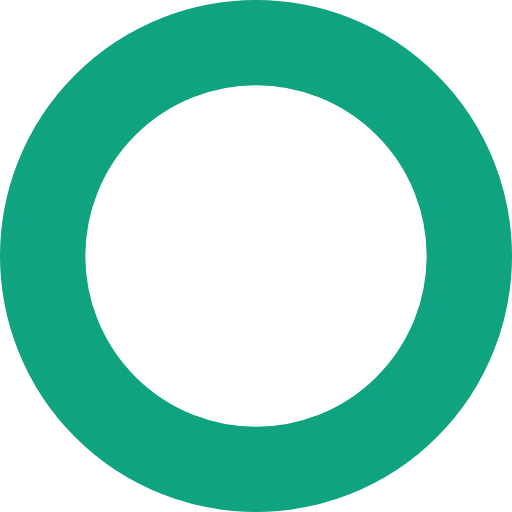
t = 0.00 s
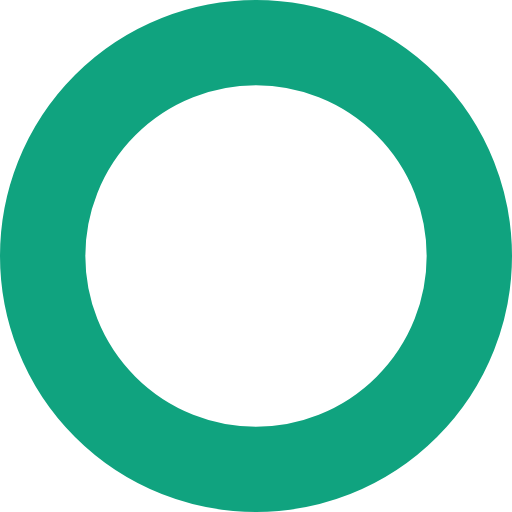
t = 0.25 s
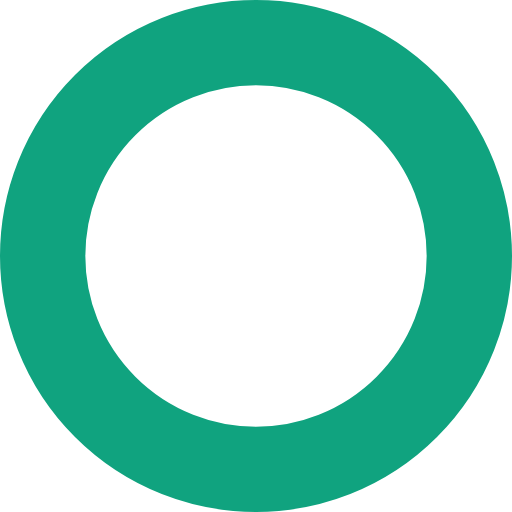
t = 0.50 s
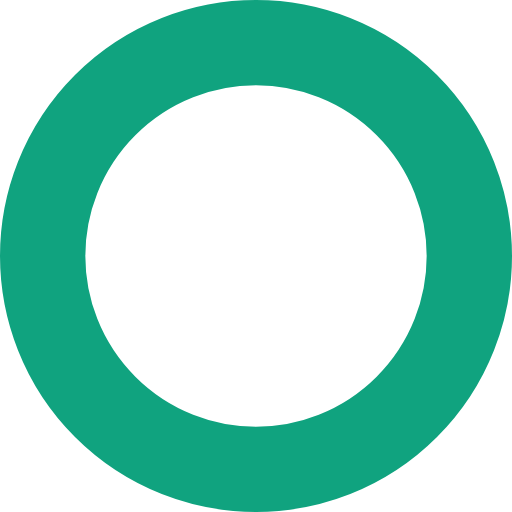
t = 0.75 s

The animated SVG that drew these frames (rendered in a browser with its animation timeline set to each time). Animation: 1 SMIL element (animateTransform=1); one cycle of 1.00 s, repeats indefinitely.

<svg width="24" height="24" viewBox="0 0 24 24" fill="none" xmlns="http://www.w3.org/2000/svg">
    <circle cx="12" cy="12" r="10" stroke="#10A37F" stroke-width="4" stroke-linecap="round">
        <animateTransform
            attributeName="transform"
            attributeType="XML"
            type="rotate"
            from="0 12 12"
            to="360 12 12"
            dur="1s"
            repeatCount="indefinite"
        />
    </circle>
</svg>
